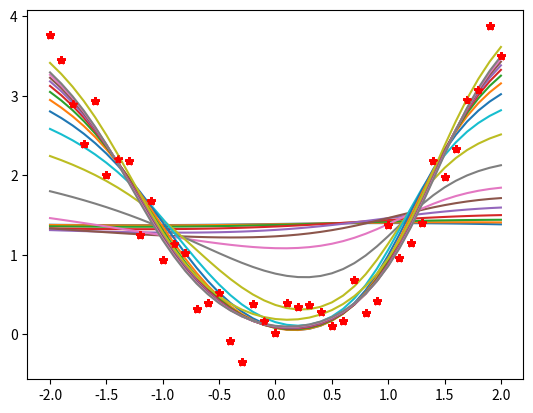

Write Python code to recreate this figure.
from time import sleep
import numpy as np
import matplotlib.pyplot as plt

X = np.linspace(-2.0, 2.0, num=41).reshape(1, 41)
Y = np.power(X, 2) + 1 * (np.random.rand(X.size) - 0.5)

# siec

S1 = 4
W1 = np.random.rand(S1, 1) - 0.5
B1 = np.random.rand(S1, 1) - 0.5
W2 = np.random.rand(1, S1) - 0.5
B2 = np.random.rand(1, 1) - 0.5

lr = 0.01

for epoka in range(1, 200):

    # odpowiedz sieci
    s = W1 @ X + B1 @ np.ones(41).reshape(1, 41)
    A1 = np.arctan(s)
    A2 = W2 @ A1 + B2

    # propagacja wsteczna
    E2 = Y - A2
    E1 = W2.T @ E2

    dW2 = lr * E2 @ A1.T
    dB2 = lr * E2 @ np.ones(E2.size).T
    dW1 = lr * 1. / (1 + s * s) * E1 @ X.T
    dB1 = lr * 1. / (1 + s * s) * E1 @ np.ones(X.size).T
    dB1 = dB1.reshape(4, 1)

    W2 = W2 + dW2
    B2 = B2 + dB2
    W1 = W1 + dW1
    B1 = B1 + dB1

    if epoka % 10 == 0:
        print(epoka)
        plt.plot(X[0], A2[0])
        plt.plot(X, Y, 'r*')
        plt.show()
        sleep(.5)